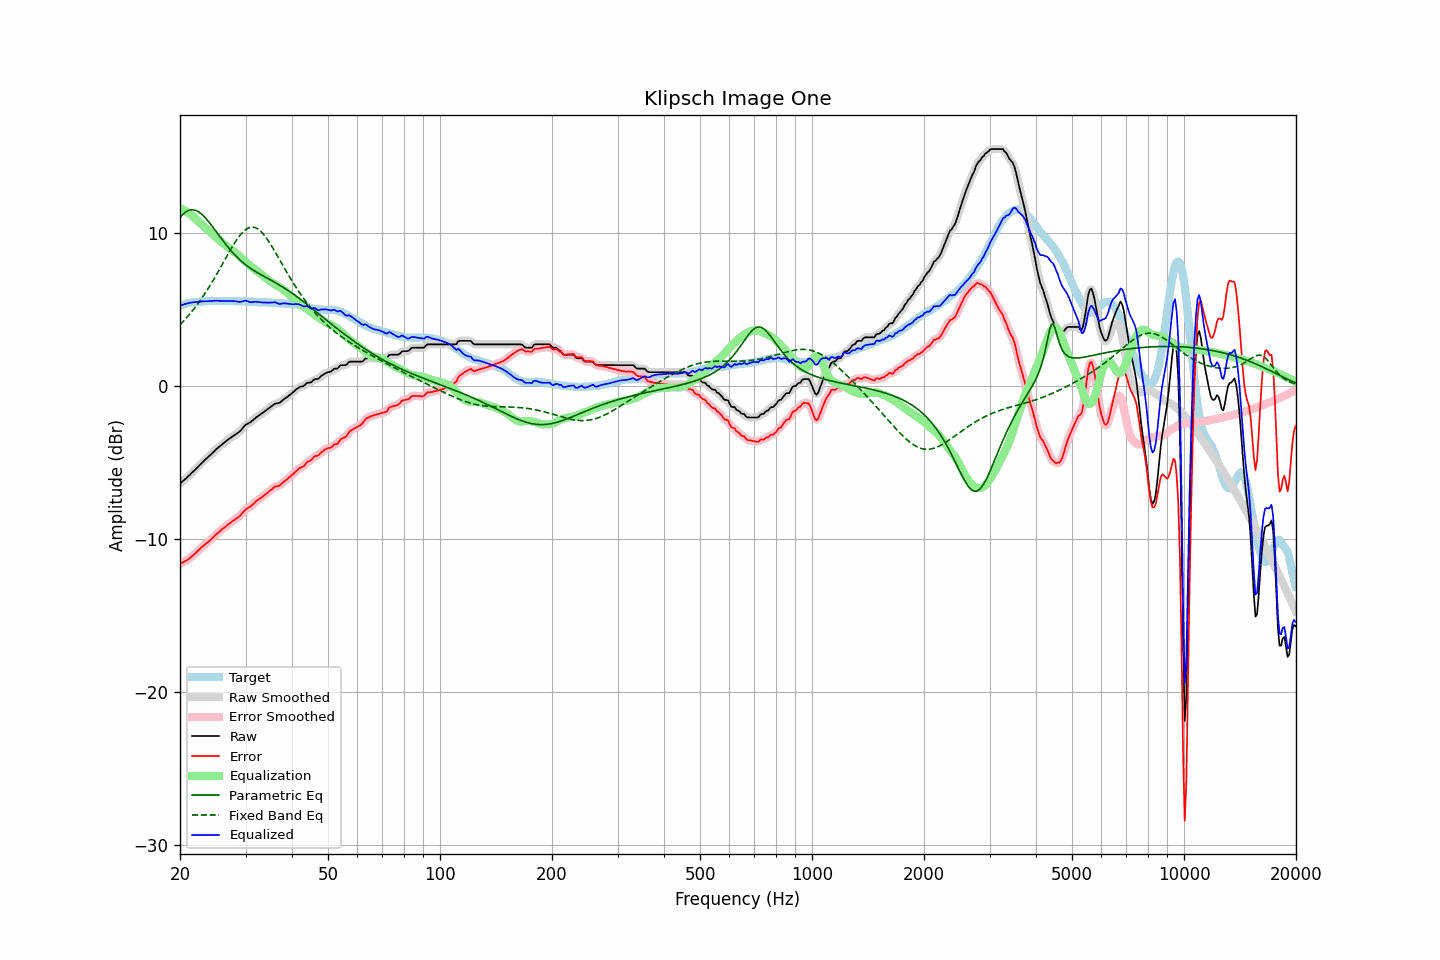

The table this chart was drawn from, first rows:
frequency, raw, error, smoothed, error_smoothed, equalization, parametric_eq, fixed_band_eq, equalized_raw, equalized_smoothed, target
20.00, -6.39, -11.63, -6.39, -11.63, 11.63, 11.02, 4.00, 5.25, 5.24, 5.24
20.20, -6.30, -11.58, -6.30, -11.58, 11.58, 11.14, 4.10, 5.28, 5.28, 5.28
20.40, -6.21, -11.52, -6.21, -11.52, 11.53, 11.24, 4.22, 5.32, 5.32, 5.31
20.61, -6.11, -11.46, -6.11, -11.46, 11.47, 11.33, 4.33, 5.36, 5.35, 5.34
20.81, -6.02, -11.40, -6.02, -11.41, 11.40, 11.40, 4.45, 5.38, 5.38, 5.38
21.02, -5.93, -11.35, -5.93, -11.34, 11.33, 11.46, 4.57, 5.40, 5.41, 5.42
21.23, -5.83, -11.26, -5.83, -11.27, 11.26, 11.49, 4.69, 5.43, 5.43, 5.43
21.44, -5.72, -11.17, -5.72, -11.18, 11.18, 11.51, 4.82, 5.46, 5.45, 5.45
21.66, -5.62, -11.09, -5.62, -11.09, 11.09, 11.51, 4.95, 5.47, 5.47, 5.47
21.87, -5.52, -11.00, -5.52, -11.00, 11.00, 11.50, 5.08, 5.48, 5.48, 5.48
22.09, -5.41, -10.90, -5.41, -10.90, 10.90, 11.47, 5.22, 5.49, 5.49, 5.49
22.31, -5.31, -10.80, -5.31, -10.80, 10.80, 11.42, 5.36, 5.49, 5.50, 5.49
22.54, -5.20, -10.71, -5.20, -10.70, 10.70, 11.35, 5.51, 5.50, 5.51, 5.50
22.76, -5.09, -10.60, -5.09, -10.60, 10.61, 11.27, 5.65, 5.52, 5.52, 5.51
22.99, -4.98, -10.49, -4.99, -10.50, 10.51, 11.18, 5.81, 5.53, 5.53, 5.51
23.22, -4.89, -10.41, -4.89, -10.41, 10.42, 11.08, 5.96, 5.53, 5.53, 5.52
23.45, -4.79, -10.32, -4.79, -10.33, 10.33, 10.97, 6.12, 5.54, 5.54, 5.53
23.69, -4.70, -10.25, -4.70, -10.24, 10.24, 10.85, 6.29, 5.54, 5.54, 5.54
23.92, -4.60, -10.15, -4.60, -10.15, 10.14, 10.72, 6.45, 5.55, 5.55, 5.55
24.16, -4.50, -10.06, -4.50, -10.07, 10.05, 10.59, 6.62, 5.55, 5.55, 5.56
24.40, -4.40, -9.97, -4.40, -9.97, 9.96, 10.45, 6.80, 5.56, 5.56, 5.57
24.65, -4.30, -9.86, -4.30, -9.86, 9.86, 10.31, 6.97, 5.56, 5.57, 5.56
24.89, -4.19, -9.75, -4.19, -9.76, 9.77, 10.17, 7.15, 5.58, 5.57, 5.56
25.14, -4.10, -9.66, -4.10, -9.66, 9.67, 10.02, 7.34, 5.57, 5.57, 5.56
25.39, -4.01, -9.57, -4.01, -9.57, 9.57, 9.88, 7.52, 5.56, 5.57, 5.56
25.65, -3.92, -9.48, -3.92, -9.48, 9.48, 9.74, 7.71, 5.56, 5.56, 5.56
25.91, -3.83, -9.38, -3.83, -9.39, 9.39, 9.60, 7.89, 5.56, 5.56, 5.54
26.16, -3.75, -9.30, -3.75, -9.30, 9.30, 9.46, 8.08, 5.55, 5.55, 5.55
26.43, -3.67, -9.23, -3.66, -9.22, 9.22, 9.32, 8.27, 5.55, 5.55, 5.55
26.69, -3.58, -9.13, -3.58, -9.14, 9.14, 9.19, 8.46, 5.56, 5.55, 5.55
26.96, -3.50, -9.05, -3.50, -9.06, 9.06, 9.06, 8.64, 5.56, 5.55, 5.55
27.23, -3.43, -8.98, -3.43, -8.98, 8.98, 8.93, 8.83, 5.55, 5.56, 5.55
27.50, -3.35, -8.90, -3.35, -8.91, 8.91, 8.81, 9.01, 5.56, 5.56, 5.55
27.77, -3.28, -8.82, -3.28, -8.83, 8.83, 8.69, 9.18, 5.56, 5.55, 5.54
28.05, -3.21, -8.75, -3.21, -8.75, 8.76, 8.58, 9.35, 5.55, 5.55, 5.54
28.33, -3.14, -8.66, -3.14, -8.68, 8.67, 8.47, 9.51, 5.53, 5.53, 5.52
28.62, -3.07, -8.60, -3.07, -8.60, 8.58, 8.37, 9.67, 5.51, 5.51, 5.53
28.90, -2.99, -8.52, -2.99, -8.51, 8.49, 8.27, 9.81, 5.50, 5.50, 5.53
29.19, -2.89, -8.41, -2.88, -8.41, 8.39, 8.17, 9.94, 5.50, 5.51, 5.52
29.48, -2.76, -8.29, -2.76, -8.29, 8.30, 8.08, 10.05, 5.54, 5.54, 5.53
29.78, -2.63, -8.17, -2.64, -8.17, 8.20, 7.99, 10.15, 5.57, 5.56, 5.53
30.08, -2.53, -8.07, -2.54, -8.07, 8.11, 7.91, 10.24, 5.58, 5.57, 5.53
30.38, -2.47, -7.98, -2.47, -7.99, 8.01, 7.83, 10.30, 5.54, 5.54, 5.51
30.68, -2.42, -7.93, -2.41, -7.93, 7.92, 7.75, 10.35, 5.50, 5.51, 5.51
30.99, -2.36, -7.86, -2.35, -7.86, 7.83, 7.68, 10.38, 5.47, 5.48, 5.50
31.30, -2.27, -7.77, -2.27, -7.78, 7.75, 7.61, 10.39, 5.48, 5.48, 5.50
31.61, -2.18, -7.68, -2.18, -7.68, 7.67, 7.54, 10.37, 5.49, 5.49, 5.50
31.93, -2.08, -7.57, -2.09, -7.58, 7.59, 7.48, 10.34, 5.51, 5.50, 5.48
32.24, -2.01, -7.48, -2.01, -7.49, 7.51, 7.42, 10.29, 5.50, 5.50, 5.47
32.57, -1.94, -7.41, -1.94, -7.41, 7.42, 7.35, 10.22, 5.48, 5.49, 5.47
32.89, -1.87, -7.34, -1.87, -7.34, 7.34, 7.30, 10.13, 5.47, 5.47, 5.47
33.22, -1.80, -7.27, -1.80, -7.27, 7.26, 7.24, 10.03, 5.46, 5.46, 5.47
33.55, -1.72, -7.18, -1.72, -7.19, 7.18, 7.18, 9.91, 5.46, 5.46, 5.46
33.89, -1.64, -7.10, -1.64, -7.11, 7.09, 7.12, 9.78, 5.45, 5.45, 5.46
34.23, -1.56, -7.02, -1.56, -7.02, 7.01, 7.07, 9.64, 5.45, 5.45, 5.46
34.57, -1.48, -6.93, -1.48, -6.94, 6.93, 7.01, 9.48, 5.45, 5.45, 5.45
34.92, -1.40, -6.84, -1.40, -6.85, 6.85, 6.95, 9.32, 5.45, 5.45, 5.44
35.27, -1.32, -6.76, -1.31, -6.75, 6.77, 6.89, 9.15, 5.45, 5.46, 5.44
35.62, -1.24, -6.67, -1.24, -6.67, 6.71, 6.83, 8.98, 5.47, 5.47, 5.43
35.97, -1.16, -6.58, -1.18, -6.61, 6.64, 6.77, 8.80, 5.48, 5.46, 5.42
... 635 more rows
